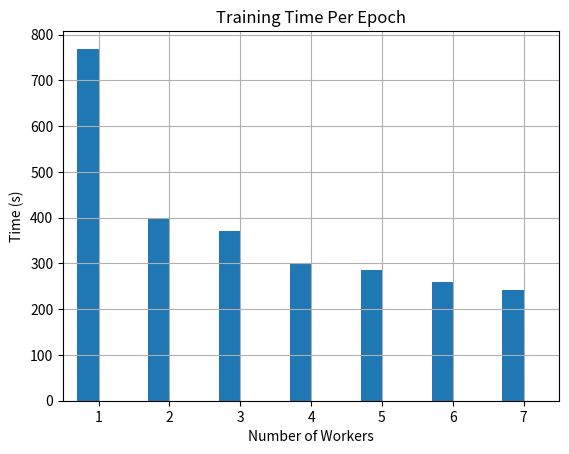

Source code (Python):
import matplotlib.pyplot as plt
import numpy as np



num_workers = range(1,8)
time = [769, 400, 370, 300, 285, 260, 242]

plt.grid()

barwidth = 0.3
x = np.arange(7) - barwidth / 2 + 1
barlist = plt.bar(x, time, barwidth)

plt.xticks(num_workers)
plt.title('Training Time Per Epoch')
plt.ylabel("Time (s)")
plt.xlabel("Number of Workers")
plt.xlim(0.5, len(num_workers) + 0.5)

plt.show()
